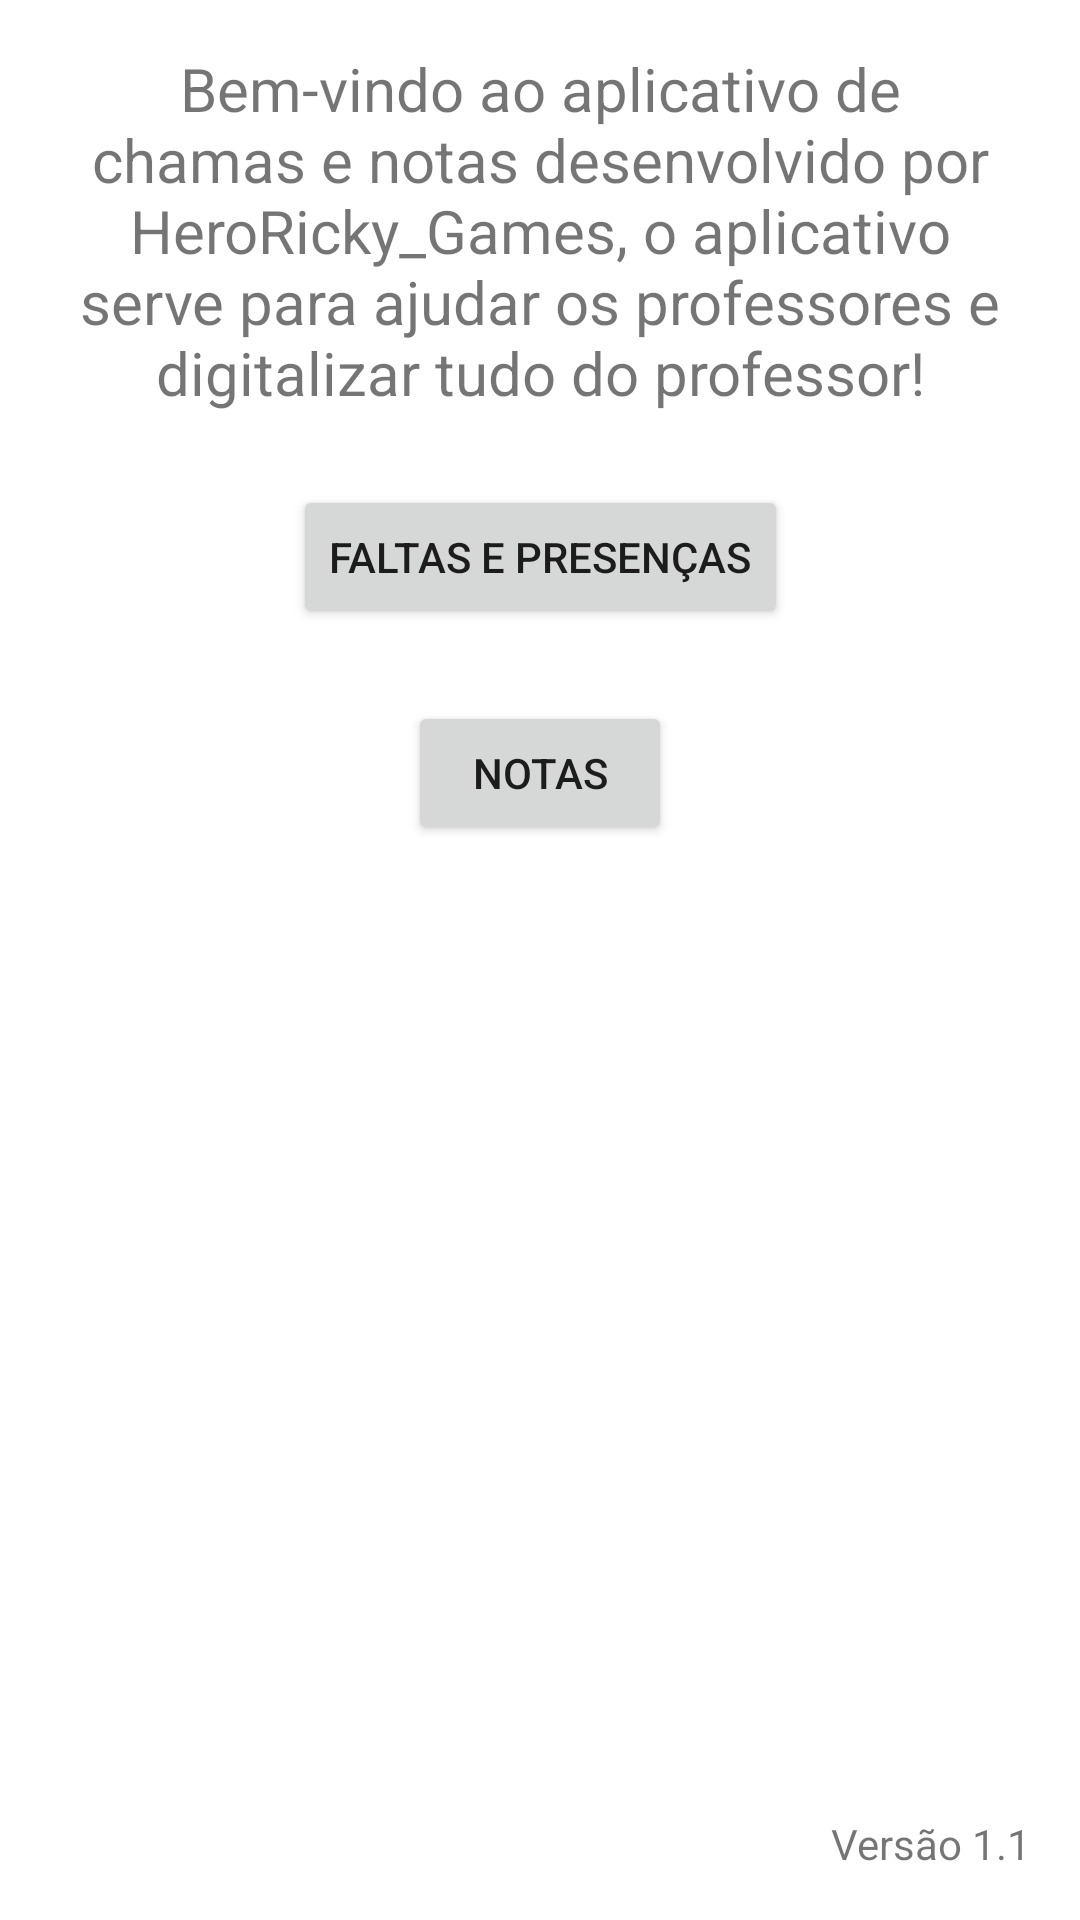

Reconstruct the res/layout file that produces this screen, plus the resources it refers to.
<!-- AndroidManifest.xml: application theme Theme.Chamadas -->
<!-- res/layout/activity_primeira_tela.xml -->
<?xml version="1.0" encoding="utf-8"?>
<androidx.constraintlayout.widget.ConstraintLayout xmlns:android="http://schemas.android.com/apk/res/android"
    xmlns:app="http://schemas.android.com/apk/res-auto"
    xmlns:tools="http://schemas.android.com/tools"
    android:layout_width="match_parent"
    android:layout_height="match_parent"
    android:padding="16sp"
    tools:context=".PrimeiraTela">

    <TextView
        android:id="@+id/Aplication_Version"
        android:layout_width="wrap_content"
        android:layout_height="wrap_content"
        android:text="@string/version"
        app:layout_constraintBottom_toBottomOf="parent"
        app:layout_constraintEnd_toEndOf="parent" />

    <TextView
        android:id="@+id/textView"
        android:layout_width="wrap_content"
        android:layout_height="wrap_content"
        android:text="Bem-vindo ao aplicativo de chamas e notas desenvolvido por HeroRicky_Games, o aplicativo serve para ajudar os professores e digitalizar tudo do professor!"
        android:textAlignment="center"
        android:textSize="20sp"
        app:layout_constraintBottom_toTopOf="@+id/guideline7"
        app:layout_constraintEnd_toEndOf="parent"
        app:layout_constraintStart_toStartOf="parent"
        app:layout_constraintTop_toTopOf="parent" />

    <Button
        android:id="@+id/button3"
        android:layout_width="wrap_content"
        android:layout_height="wrap_content"
        android:layout_marginTop="24dp"
        android:onClick="BtnACChamadas"
        android:text="Faltas e presenças"
        app:layout_constraintEnd_toEndOf="parent"
        app:layout_constraintStart_toStartOf="parent"
        app:layout_constraintTop_toTopOf="@+id/guideline7" />

    <androidx.constraintlayout.widget.Guideline
        android:id="@+id/guideline7"
        android:layout_width="wrap_content"
        android:layout_height="wrap_content"
        android:orientation="horizontal"
        app:layout_constraintGuide_percent="0.2" />

    <Button
        android:id="@+id/button4"
        android:layout_width="wrap_content"
        android:layout_height="wrap_content"
        android:layout_marginTop="24dp"
        android:onClick="BtnACNotas"
        android:text="Notas"
        app:layout_constraintEnd_toEndOf="parent"
        app:layout_constraintStart_toStartOf="parent"
        app:layout_constraintTop_toBottomOf="@+id/button3" />

</androidx.constraintlayout.widget.ConstraintLayout>
<!-- resources referenced by this layout -->
<resources>
  <string name="version">Versão 1.1</string>
  <style name="Theme.Chamadas" parent="Theme.MaterialComponents.DayNight.DarkActionBar">
          
          <item name="colorPrimary">@color/purple_500</item>
          <item name="colorPrimaryVariant">@color/purple_700</item>
          <item name="colorOnPrimary">@color/white</item>
          
          <item name="colorSecondary">@color/teal_200</item>
          <item name="colorSecondaryVariant">@color/teal_700</item>
          <item name="colorOnSecondary">@color/black</item>
          
          <item name="android:statusBarColor" tools:targetApi="l">?attr/colorPrimaryVariant</item>
          
      </style>
  <!-- not gathered from this repository: default colours our renderer supplied (Android Studio template values) -->
  <color name="purple_500">#FF6200EE</color>
  <color name="purple_700">#FF3700B3</color>
  <color name="teal_200">#FF03DAC5</color>
  <color name="teal_700">#FF018786</color>
  <color name="black">#FF000000</color>
  <color name="white">#FFFFFFFF</color>
</resources>
